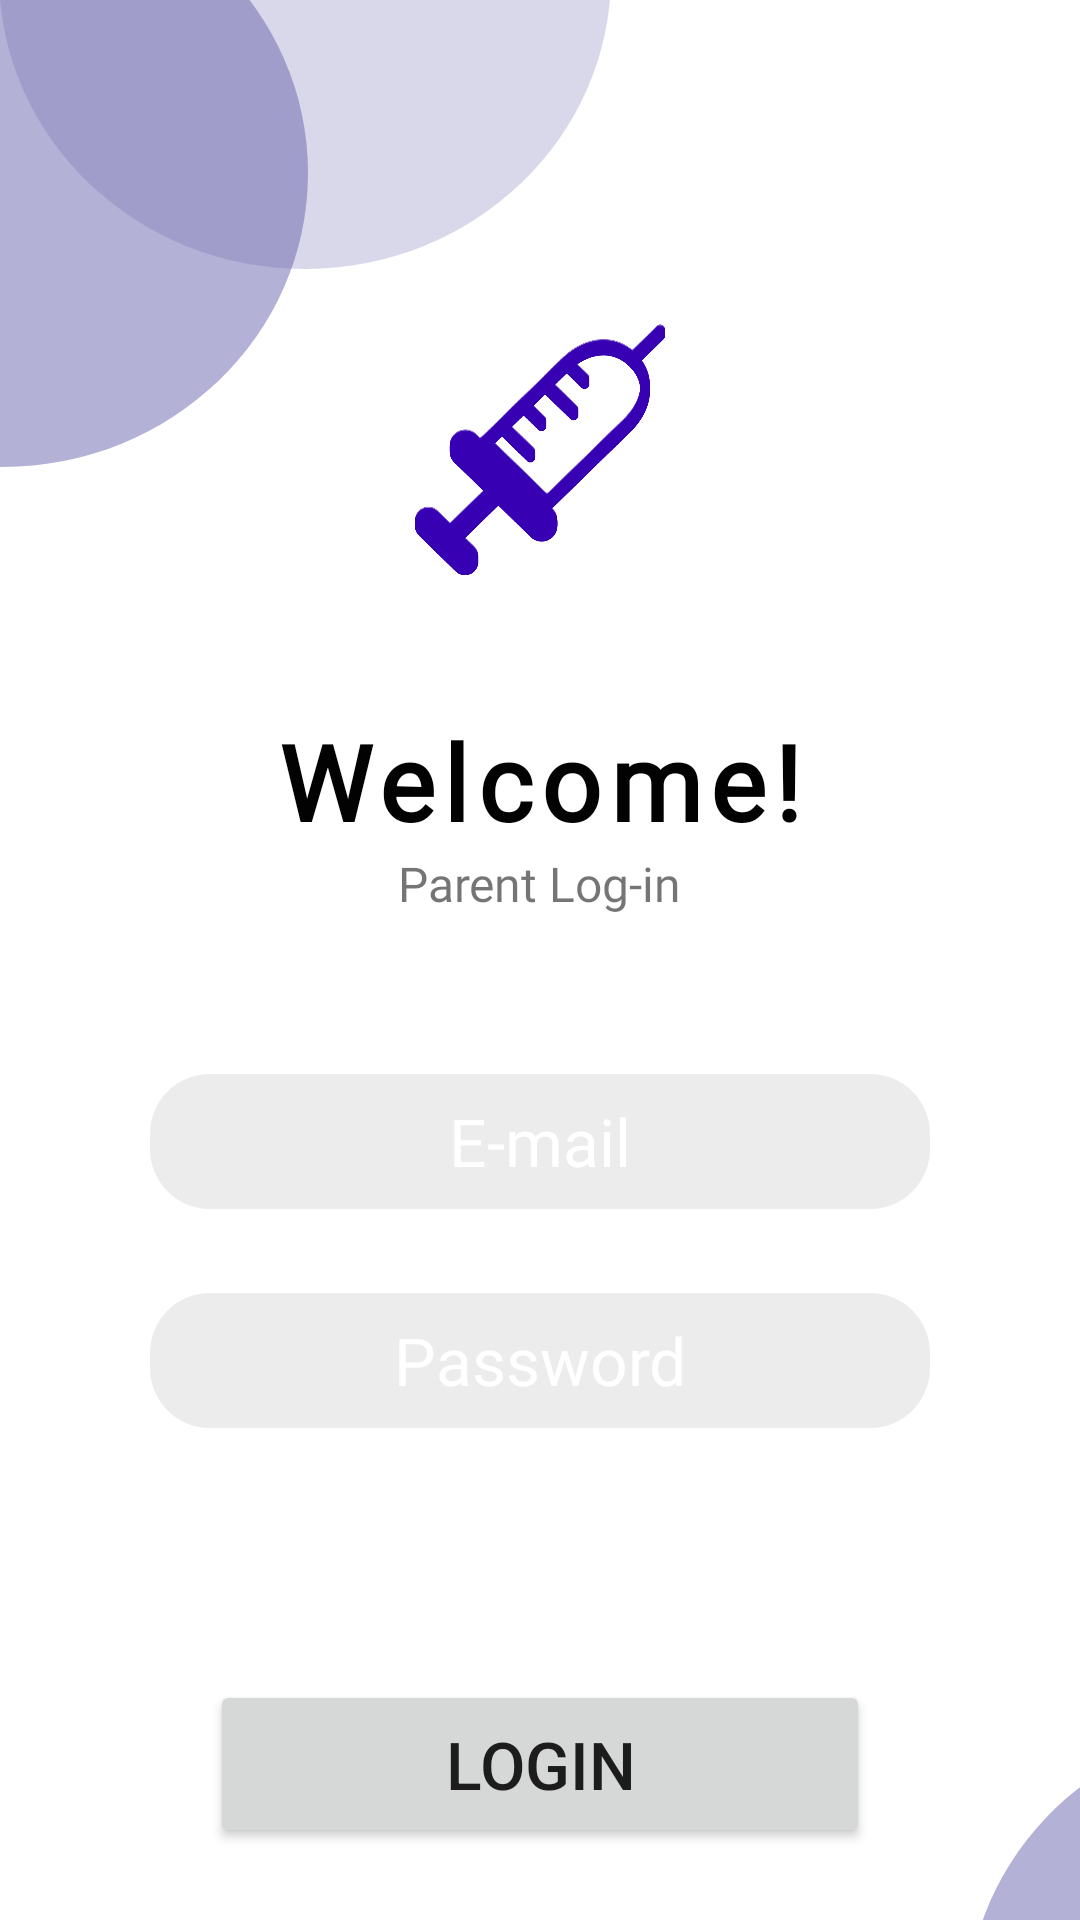

The Android layout XML behind this screen, and the referenced resources:
<!-- AndroidManifest.xml: application theme Theme.Evaccination -->
<!-- res/layout/activity_parent_login.xml -->
<?xml version="1.0" encoding="utf-8"?>
<androidx.constraintlayout.widget.ConstraintLayout xmlns:android="http://schemas.android.com/apk/res/android"
    xmlns:app="http://schemas.android.com/apk/res-auto"
    xmlns:tools="http://schemas.android.com/tools"
    android:layout_width="match_parent"
    android:layout_height="match_parent"
    tools:context=".parent.ParentLogin">

    <View
        android:layout_width="204dp"
        android:layout_height="196dp"
        android:layout_marginStart="-102dp"
        android:layout_marginTop="-41dp"
        android:background="@drawable/ellipse_1"
        app:layout_constraintStart_toStartOf="parent"
        app:layout_constraintTop_toTopOf="parent" />
    <View
        android:layout_width="204dp"
        android:layout_height="196dp"
        android:layout_marginStart="-1dp"
        android:layout_marginTop="-107dp"
        android:background="@drawable/ellipse_2"
        app:layout_constraintTop_toTopOf="parent"
        app:layout_constraintStart_toStartOf="parent"
        />

    <View
        android:layout_width="204dp"
        android:layout_height="196dp"
        android:layout_marginStart="322dp"
        android:layout_marginTop="574dp"
        android:background="@drawable/ellipse_1"
        app:layout_constraintStart_toStartOf="parent"
        app:layout_constraintTop_toTopOf="parent" />

    <View
        android:layout_width="204dp"
        android:layout_height="196dp"
        android:layout_marginStart="246dp"
        android:layout_marginTop="656dp"
        android:background="@drawable/ellipse_2"
        app:layout_constraintStart_toStartOf="parent"
        app:layout_constraintTop_toTopOf="parent" />

    <View
        android:id="@+id/eVaccination"
        android:layout_width="100dp"
        android:layout_height="100dp"
        android:background="@drawable/syringe"
        android:backgroundTint="@color/design_default_color_primary_variant"
        app:layout_constraintEnd_toEndOf="parent"
        app:layout_constraintStart_toStartOf="parent"
        app:layout_constraintTop_toTopOf="parent"
        android:layout_marginTop="100dp"/>



    <TextView
        android:id="@+id/welcome"
        android:layout_width="wrap_content"
        android:layout_height="wrap_content"
        android:layout_marginTop="37dp"
        android:text="Welcome!"
        android:fontFamily="@font/poppinsbold"
        android:textSize="35sp"
        android:textStyle="bold"
        android:letterSpacing="0.08"
        android:textColor="#020202"
        app:layout_constraintStart_toStartOf="parent"
        app:layout_constraintEnd_toEndOf="parent"
        app:layout_constraintTop_toBottomOf="@id/eVaccination"
        />
    <TextView
        android:layout_width="wrap_content"
        android:layout_height="wrap_content"
        android:text="@string/parent_login"
        android:fontFamily="@font/poppins"
        app:layout_constraintEnd_toEndOf="parent"
        app:layout_constraintStart_toStartOf="parent"
        app:layout_constraintTop_toBottomOf="@+id/welcome"
        android:textSize="16sp"
        />

    <EditText
        android:id="@+id/Email"
        android:layout_width="match_parent"
        android:layout_height="45dp"
        android:layout_marginStart="50dp"
        android:layout_marginTop="158dp"
        android:layout_marginEnd="50dp"
        android:autofillHints=""
        android:background="@drawable/rounded_edittext"
        android:textAlignment="center"
        android:textColorHint="@color/white"
        android:hint="@string/e_mail"
        android:inputType="textEmailAddress"
        android:textSize="22sp"
        app:layout_constraintEnd_toEndOf="parent"
        app:layout_constraintStart_toStartOf="parent"
        app:layout_constraintTop_toBottomOf="@id/eVaccination" />

    <EditText
        android:id="@+id/Password"
        android:layout_width="match_parent"
        android:layout_height="45dp"
        android:hint="@string/password"
        android:layout_marginStart="50dp"
        android:layout_marginTop="28dp"
        android:layout_marginEnd="50dp"
        android:textSize="22sp"
        android:textAlignment="center"
        android:textColorHint="@color/white"
        android:background="@drawable/rounded_edittext"
        android:inputType="textPassword"
        app:layout_constraintEnd_toEndOf="parent"
        app:layout_constraintStart_toStartOf="parent"
        app:layout_constraintTop_toBottomOf="@id/Email"
        android:autofillHints="" />

    <Button
        android:id="@+id/LoginButton"
        android:layout_width="match_parent"
        android:layout_height="56dp"
        android:text="@string/login"
        android:layout_marginStart="70dp"
        android:layout_marginTop="560dp"
        android:layout_marginEnd="70dp"
        android:textSize="22sp"
        app:layout_constraintEnd_toEndOf="parent"
        app:layout_constraintStart_toStartOf="parent"
        app:layout_constraintTop_toTopOf="parent"/>

    <TextView
        android:id="@+id/GoToRegister"
        android:layout_width="wrap_content"
        android:layout_height="wrap_content"
        android:text="@string/register"
        android:padding="15dp"
        android:textColor="#020202"
        android:textStyle="bold"
        android:layout_marginTop="15dp"
        android:textSize="20sp"
        app:layout_constraintEnd_toEndOf="parent"
        app:layout_constraintStart_toStartOf="parent"
        app:layout_constraintTop_toBottomOf="@+id/LoginButton"/>
</androidx.constraintlayout.widget.ConstraintLayout>
<!-- resources referenced by this layout -->
<resources>
  <!-- drawable ellipse_1 (drawable) -->
  <vector
      xmlns:android="http://schemas.android.com/apk/res/android"
      android:width="154dp"
      android:height="146dp"
      android:viewportWidth="154"
      android:viewportHeight="146"
      >
  
      <group>
  
          <clip-path
              android:pathData="M154 73C154 113.317 119.526 146 77 146C34.4741 146 0 113.317 0 73C0 32.6832 34.4741 0 77 0C119.526 0 154 32.6832 154 73Z"
              />
  
          <path
              android:pathData="M0 0V146H154V0"
              android:fillColor="#806A65AD"
              />
  
      </group>
  
  </vector>
  <!-- drawable ellipse_2 (drawable) -->
  <vector
      xmlns:android="http://schemas.android.com/apk/res/android"
      android:width="154dp"
      android:height="146dp"
      android:viewportWidth="154"
      android:viewportHeight="146"
      >
  
      <group>
  
          <clip-path
              android:pathData="M154 73C154 113.317 119.526 146 77 146C34.4741 146 0 113.317 0 73C0 32.6832 34.4741 0 77 0C119.526 0 154 32.6832 154 73Z"
              />
  
          <path
              android:pathData="M0 0V146H154V0"
              android:fillColor="#406A65AD"
              />
  
      </group>
  
  </vector>
  <!-- drawable rounded_edittext (drawable) -->
  <shape xmlns:android="http://schemas.android.com/apk/res/android"
      android:shape="rectangle"
      android:padding="10dp">
  
      <solid android:color="#80D9D9D9" />
      <corners
          android:bottomRightRadius="20dp"
          android:bottomLeftRadius="20dp"
          android:topLeftRadius="20dp"
          android:topRightRadius="20dp" />
  </shape>
  <!-- drawable syringe: png bitmap (drawable, 138798 bytes) -->
  <string name="e_mail">E-mail</string>
  <string name="login">LOGIN</string>
  <string name="parent_login">Parent Log-in</string>
  <string name="password">Password</string>
  <string name="register">Register</string>
  <style name="Theme.Evaccination" parent="Theme.MaterialComponents.Light.NoActionBar">
          
          <item name="colorPrimary">#7363E7</item>
          <item name="colorPrimaryVariant">#6a65ad</item>
          <item name="colorOnPrimary">@color/white</item>
          
          <item name="colorSecondary">#7363E7</item>
          <item name="colorSecondaryVariant">#6a65ad</item>
          <item name="colorOnSecondary">@color/white</item>
          
          <item name="android:statusBarColor">?attr/colorPrimary</item>
          
      </style>
  <!-- not gathered from this repository: default colours our renderer supplied (Android Studio template values) -->
  <color name="white">#FFFFFFFF</color>
</resources>
